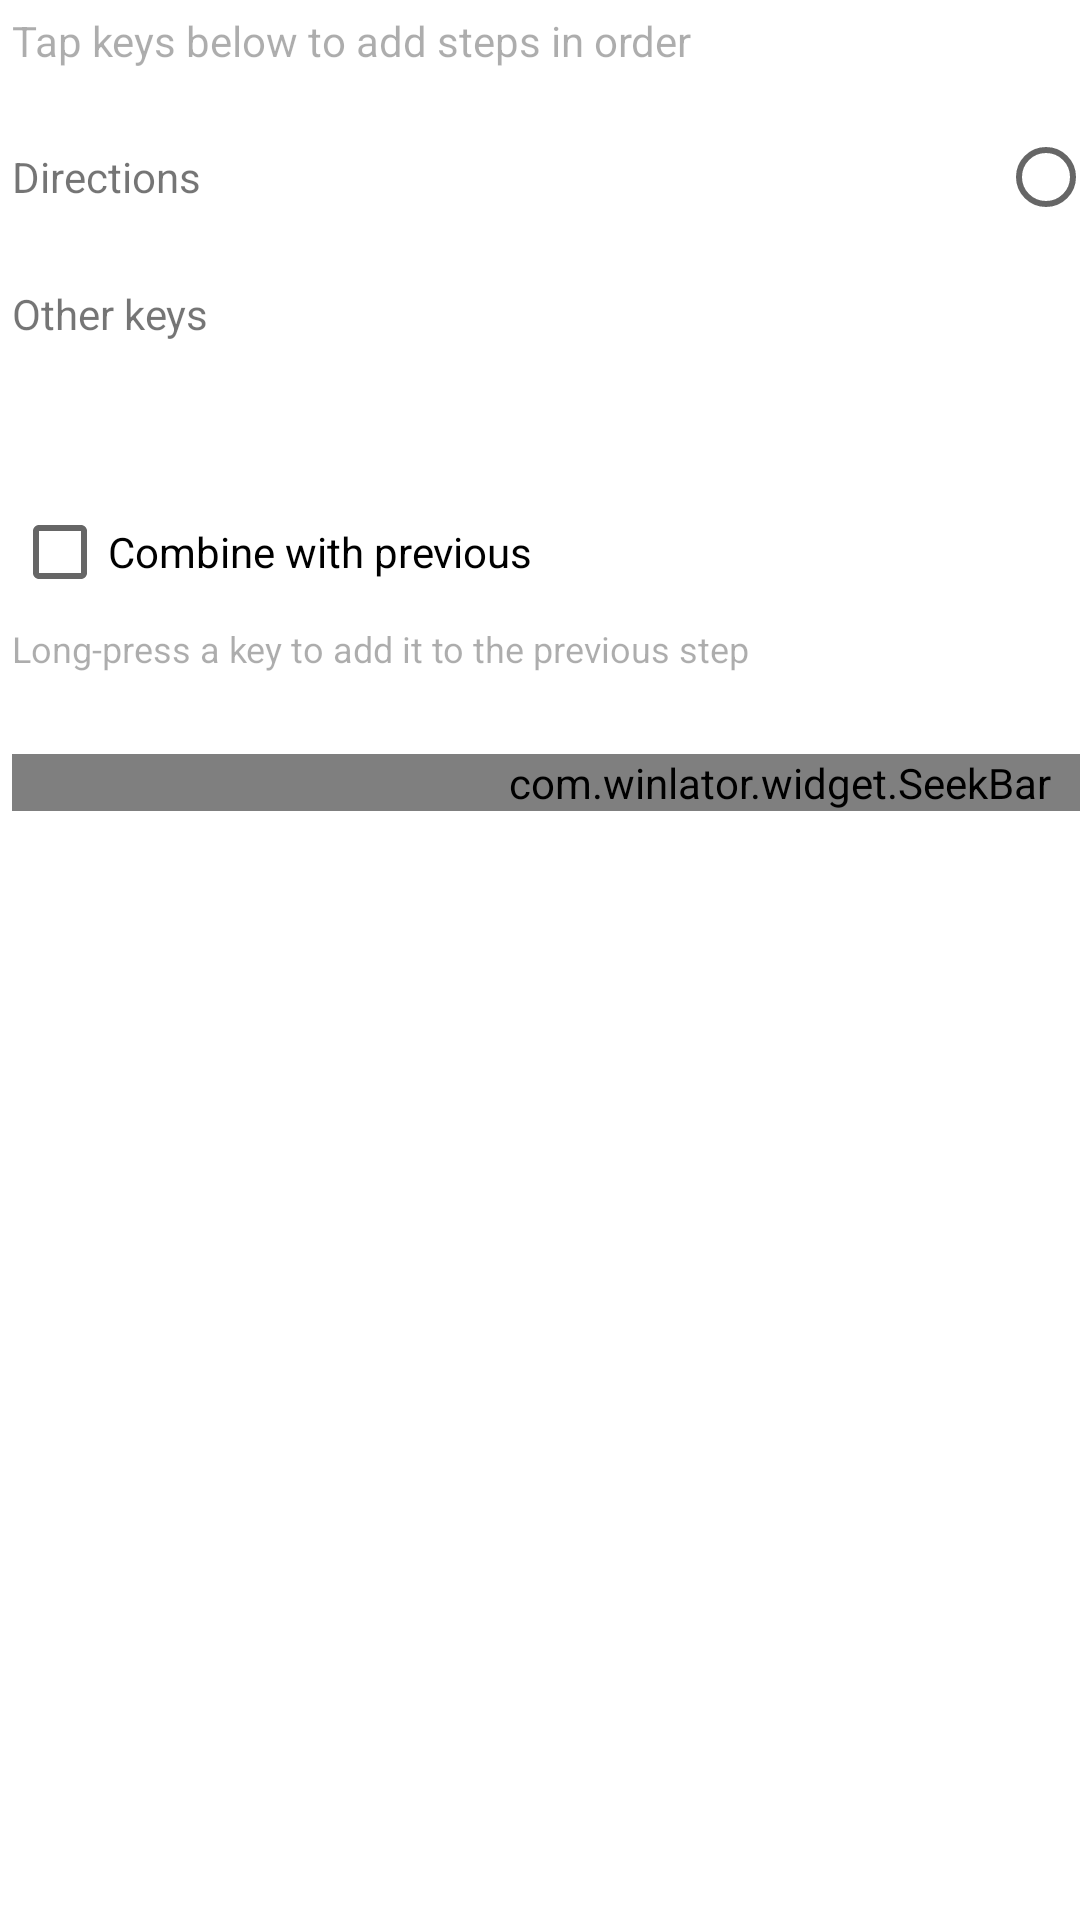

Android layout source for this screen:
<!-- AndroidManifest.xml: fallback theme Theme.MaterialComponents.DayNight.NoActionBar -->
<!-- res/layout/macro_editor_dialog.xml -->
<?xml version="1.0" encoding="utf-8"?>
<ScrollView xmlns:android="http://schemas.android.com/apk/res/android"
    xmlns:app="http://schemas.android.com/apk/res-auto"
    android:layout_width="wrap_content"
    android:layout_height="wrap_content">

    
    <LinearLayout
        android:layout_width="520dp"
        android:layout_height="wrap_content"
        android:orientation="vertical"
        android:padding="4dp">

        <TextView
            android:id="@+id/TVEmpty"
            android:layout_width="wrap_content"
            android:layout_height="wrap_content"
            android:layout_marginBottom="4dp"
            android:alpha="0.6"
            android:text="@string/macro_empty" />

        <HorizontalScrollView
            android:id="@+id/HSVSteps"
            android:layout_width="match_parent"
            android:layout_height="wrap_content"
            android:layout_marginBottom="8dp">

            <LinearLayout
                android:id="@+id/LLSteps"
                android:layout_width="wrap_content"
                android:layout_height="wrap_content"
                android:gravity="center_vertical"
                android:orientation="horizontal" />
        </HorizontalScrollView>

        <LinearLayout
            android:layout_width="match_parent"
            android:layout_height="wrap_content"
            android:gravity="center_vertical"
            android:orientation="horizontal">

            <TextView
                android:layout_width="0dp"
                android:layout_height="wrap_content"
                android:layout_weight="1"
                android:text="@string/macro_directions" />

            <RadioGroup
                android:id="@+id/RGDirectionSource"
                android:layout_width="wrap_content"
                android:layout_height="wrap_content"
                android:orientation="horizontal">

                <RadioButton
                    android:id="@+id/RBKeyboard"
                    android:layout_width="wrap_content"
                    android:layout_height="wrap_content"
                    android:text="@string/keyboard" />

                <RadioButton
                    android:id="@+id/RBGamepad"
                    android:layout_width="wrap_content"
                    android:layout_height="wrap_content"
                    android:text="@string/gamepad" />
            </RadioGroup>
        </LinearLayout>

        <HorizontalScrollView
            android:layout_width="match_parent"
            android:layout_height="wrap_content"
            android:layout_marginBottom="6dp">

            <LinearLayout
                android:id="@+id/LLDirections"
                android:layout_width="wrap_content"
                android:layout_height="wrap_content"
                android:orientation="horizontal" />
        </HorizontalScrollView>

        <HorizontalScrollView
            android:layout_width="match_parent"
            android:layout_height="wrap_content"
            android:layout_marginBottom="6dp">

            <LinearLayout
                android:id="@+id/LLQuickKeys"
                android:layout_width="wrap_content"
                android:layout_height="wrap_content"
                android:orientation="horizontal" />
        </HorizontalScrollView>

        <TextView
            android:layout_width="wrap_content"
            android:layout_height="wrap_content"
            android:text="@string/macro_other_keys" />

        <LinearLayout
            android:layout_width="match_parent"
            android:layout_height="wrap_content"
            android:gravity="center_vertical"
            android:orientation="horizontal">

            <Spinner
                android:id="@+id/SKeyType"
                style="@style/ComboBox"
                android:layout_width="0dp"
                android:layout_weight="1" />

            <Spinner
                android:id="@+id/SKey"
                style="@style/ComboBox"
                android:layout_width="0dp"
                android:layout_marginStart="4dp"
                android:layout_weight="1.4" />

            <TextView
                android:id="@+id/BTAddKey"
                style="@style/ButtonNeutral"
                android:layout_marginStart="4dp"
                android:paddingLeft="16dp"
                android:paddingRight="16dp"
                android:text="@string/add" />
        </LinearLayout>

        <CheckBox
            android:id="@+id/CBMerge"
            android:layout_width="wrap_content"
            android:layout_height="wrap_content"
            android:layout_marginTop="4dp"
            android:text="@string/macro_merge" />

        <TextView
            android:layout_width="wrap_content"
            android:layout_height="wrap_content"
            android:alpha="0.6"
            android:text="@string/macro_merge_hint"
            android:textSize="12sp" />

        <CheckBox
            android:id="@+id/CBStepTimes"
            android:layout_width="wrap_content"
            android:layout_height="wrap_content"
            android:layout_marginTop="4dp"
            android:text="@string/macro_use_recorded_timing"
            android:visibility="gone" />

        <TextView
            android:id="@+id/TVHold"
            android:layout_width="wrap_content"
            android:layout_height="wrap_content"
            android:layout_marginTop="8dp" />

        <com.winlator.widget.SeekBar
            android:id="@+id/SBHold"
            android:layout_width="match_parent"
            android:layout_height="wrap_content"
            app:maxValue="300"
            app:minValue="33"
            app:step="1"
            app:suffix=" ms" />

        <TextView
            android:id="@+id/BTRemoveMacro"
            style="@style/ButtonNeutral"
            android:layout_gravity="end"
            android:layout_marginTop="8dp"
            android:text="@string/macro_remove"
            android:visibility="gone" />
    </LinearLayout>
</ScrollView>
<!-- resources referenced by this layout -->
<resources>
  <string name="add">Add</string>
  <string name="gamepad">Gamepad</string>
  <string name="keyboard">Keyboard</string>
  <string name="macro_directions">Directions</string>
  <string name="macro_empty">Tap keys below to add steps in order</string>
  <string name="macro_merge">Combine with previous</string>
  <string name="macro_merge_hint">Long-press a key to add it to the previous step</string>
  <string name="macro_other_keys">Other keys</string>
  <string name="macro_remove">Remove macro</string>
  <string name="macro_use_recorded_timing">Use recorded timing</string>
  <style name="ButtonNeutral" parent="BaseButton">
          <item name="android:background">@drawable/button_neutral</item>
          <item name="android:textColor">#ffffff</item>
      </style>
  <style name="ComboBox">
          <item name="android:layout_width">192dp</item>
          <item name="android:layout_height">42dp</item>
          <item name="android:focusable">true</item>
          <item name="android:clickable">true</item>
          <item name="android:textSize">16sp</item>
          <item name="android:textColor">?attr/colorPrimaryText</item>
          <item name="android:gravity">left|center_vertical</item>
          <item name="android:paddingLeft">12dp</item>
          <item name="android:paddingRight">36dp</item>
          <item name="android:paddingTop">0dp</item>
          <item name="android:paddingBottom">0dp</item>
          <item name="android:maxLines">1</item>
          <item name="android:ellipsize">end</item>
          <item name="android:spinnerMode">dropdown</item>
          <item name="android:background">@drawable/combo_box</item>
          <item name="android:popupBackground">?attr/popupMenuBackground</item>
      </style>
  <style name="BaseButton">
          <item name="android:layout_width">wrap_content</item>
          <item name="android:layout_height">42dp</item>
          <item name="android:focusable">true</item>
          <item name="android:clickable">true</item>
          <item name="android:textSize">16sp</item>
          <item name="android:lines">1</item>
          <item name="android:gravity">center</item>
          <item name="android:paddingLeft">24dp</item>
          <item name="android:paddingRight">24dp</item>
          <item name="android:textAllCaps">false</item>
      </style>
</resources>
